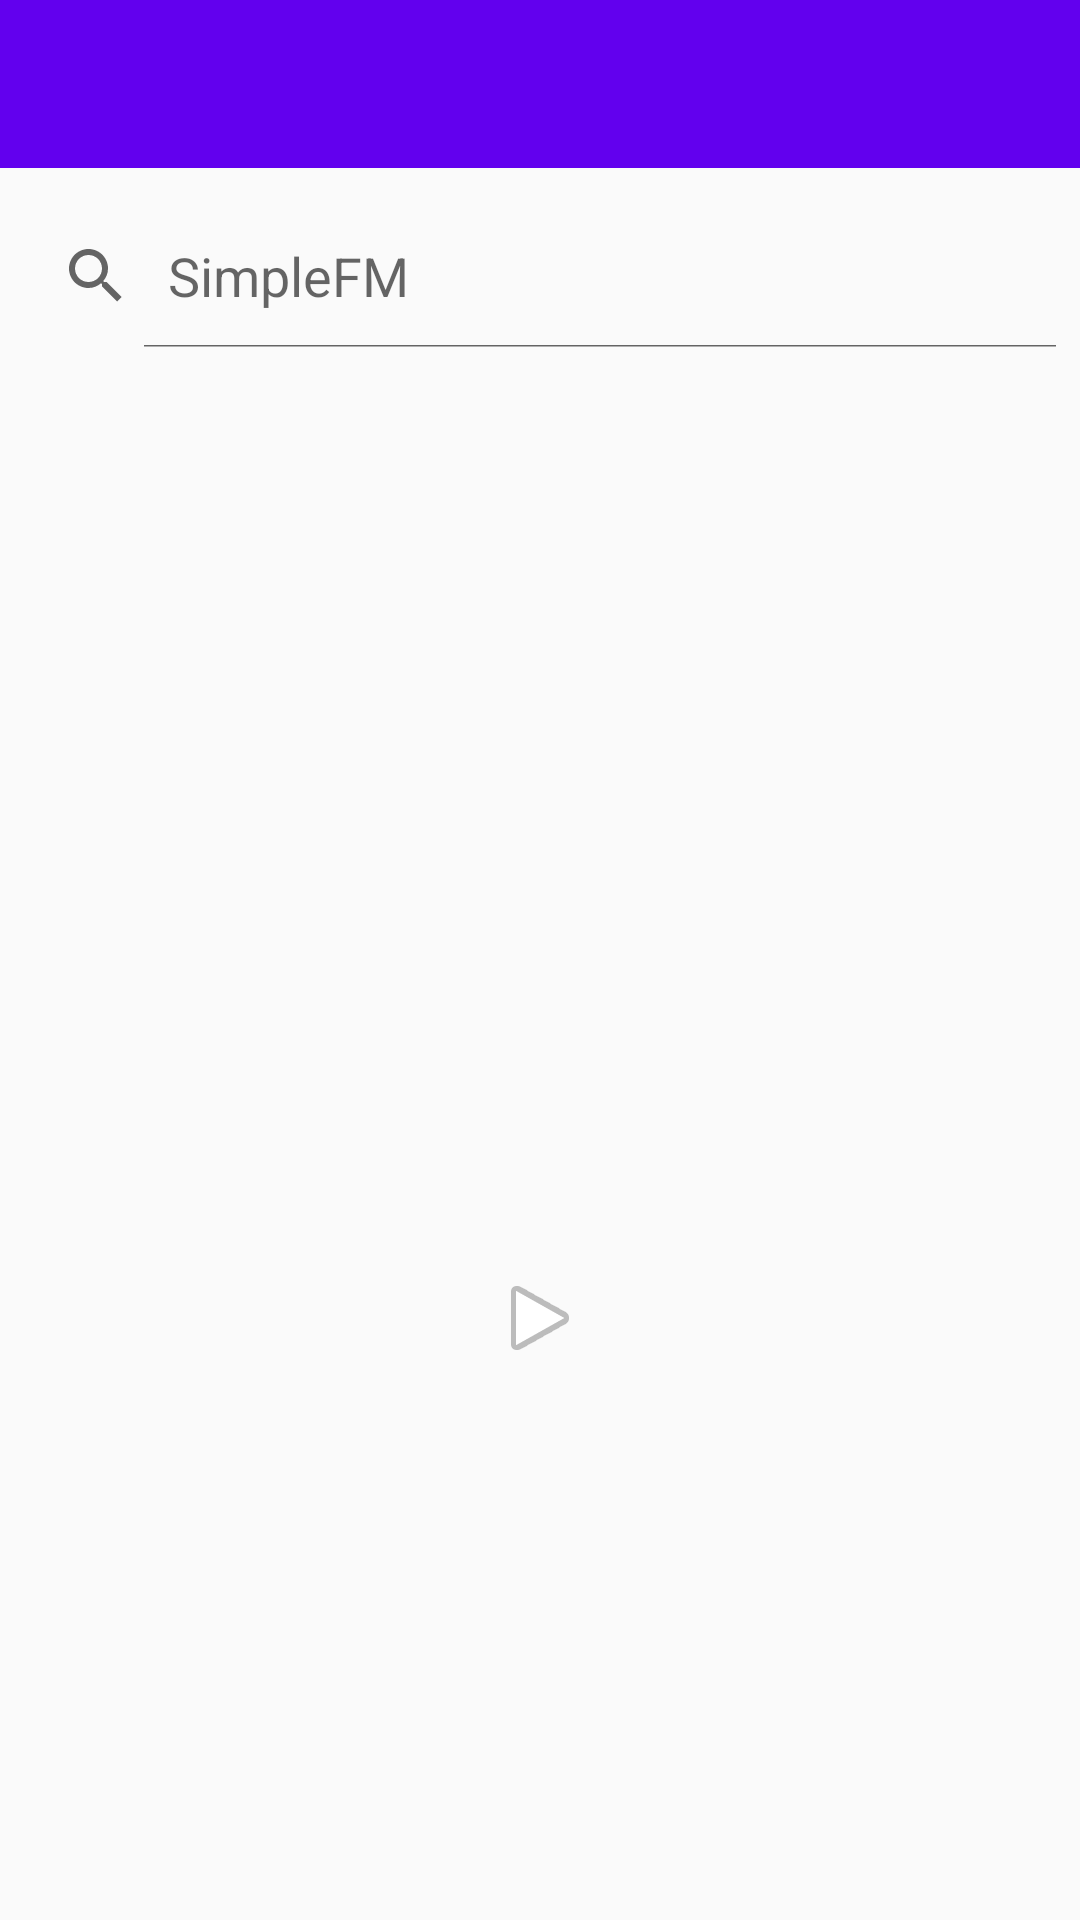

Reconstruct the res/layout file that produces this screen, plus the resources it refers to.
<!-- AndroidManifest.xml: activity theme AppTheme.NoActionBar -->
<!-- res/layout/activity_main.xml -->
<?xml version="1.0" encoding="utf-8"?>
<RelativeLayout xmlns:android="http://schemas.android.com/apk/res/android"
    android:layout_width="match_parent"
    android:layout_height="match_parent"
    android:fitsSystemWindows="true">


    <android.widget.Toolbar
        android:id="@+id/toolbar"
        android:layout_width="match_parent"
        android:layout_height="?android:attr/actionBarSize"
        android:background="?android:attr/colorPrimary"
        android:popupTheme="@style/AppTheme.PopupOverlay"
        android:theme="@android:style/ThemeOverlay.Material.Dark.ActionBar" />
    <SearchView
        android:id="@+id/search"
        android:layout_width="match_parent"
        android:layout_height="wrap_content"
        android:queryHint="@string/app_name"
        android:layout_below="@id/toolbar"
        android:iconifiedByDefault="false"
        android:layout_marginTop="12dp"
        android:layout_marginBottom="12dp"
        />

    <include layout="@layout/content_main"
        android:layout_below="@id/search"
        android:layout_width="match_parent"
        android:layout_height="match_parent"/>

    <android.support.v7.widget.RecyclerView
        android:id="@+id/search_result"
        android:layout_width="match_parent"
        android:layout_height="match_parent"
        android:layout_below="@id/search"
        android:visibility="gone"/>

</RelativeLayout>
<!-- res/layout/content_main.xml (included above) -->
<?xml version="1.0" encoding="utf-8"?>
<RelativeLayout xmlns:android="http://schemas.android.com/apk/res/android"
    xmlns:app="http://schemas.android.com/apk/res-auto"
    xmlns:tools="http://schemas.android.com/tools"
    android:layout_width="match_parent"
    android:layout_height="match_parent"
    android:paddingBottom="@dimen/activity_vertical_margin"
    android:paddingLeft="@dimen/activity_horizontal_margin"
    android:paddingRight="@dimen/activity_horizontal_margin"
    android:paddingTop="@dimen/activity_vertical_margin"
    app:layout_behavior="@string/appbar_scrolling_view_behavior"
    tools:context="com.simple.fm.MainActivity"
    tools:showIn="@layout/activity_main"
    android:id="@+id/info">

    <TextView
        android:id="@+id/play_title"
        android:layout_width="wrap_content"
        android:layout_height="wrap_content"
        android:layout_centerInParent="true"
        />

    <ImageView
        android:id="@+id/play_button"
        android:layout_width="wrap_content"
        android:layout_height="wrap_content"
        android:contentDescription="@string/content_description"
        android:src="@android:drawable/ic_media_play"
        android:layout_marginTop="30dp"
        android:layout_centerHorizontal="true"
        android:layout_below="@id/play_title"
        android:onClick="playOrStop"
         />


</RelativeLayout>
<!-- resources referenced by this layout -->
<resources>
  <string name="app_name">SimpleFM</string>
  <string name="content_description">simple</string>
  <style name="AppTheme.PopupOverlay" parent="android:ThemeOverlay.Material.Light" />
  <style name="AppTheme.NoActionBar">
          <item name="android:windowActionBar">false</item>
          <item name="android:windowNoTitle">true</item>
      </style>
</resources>
